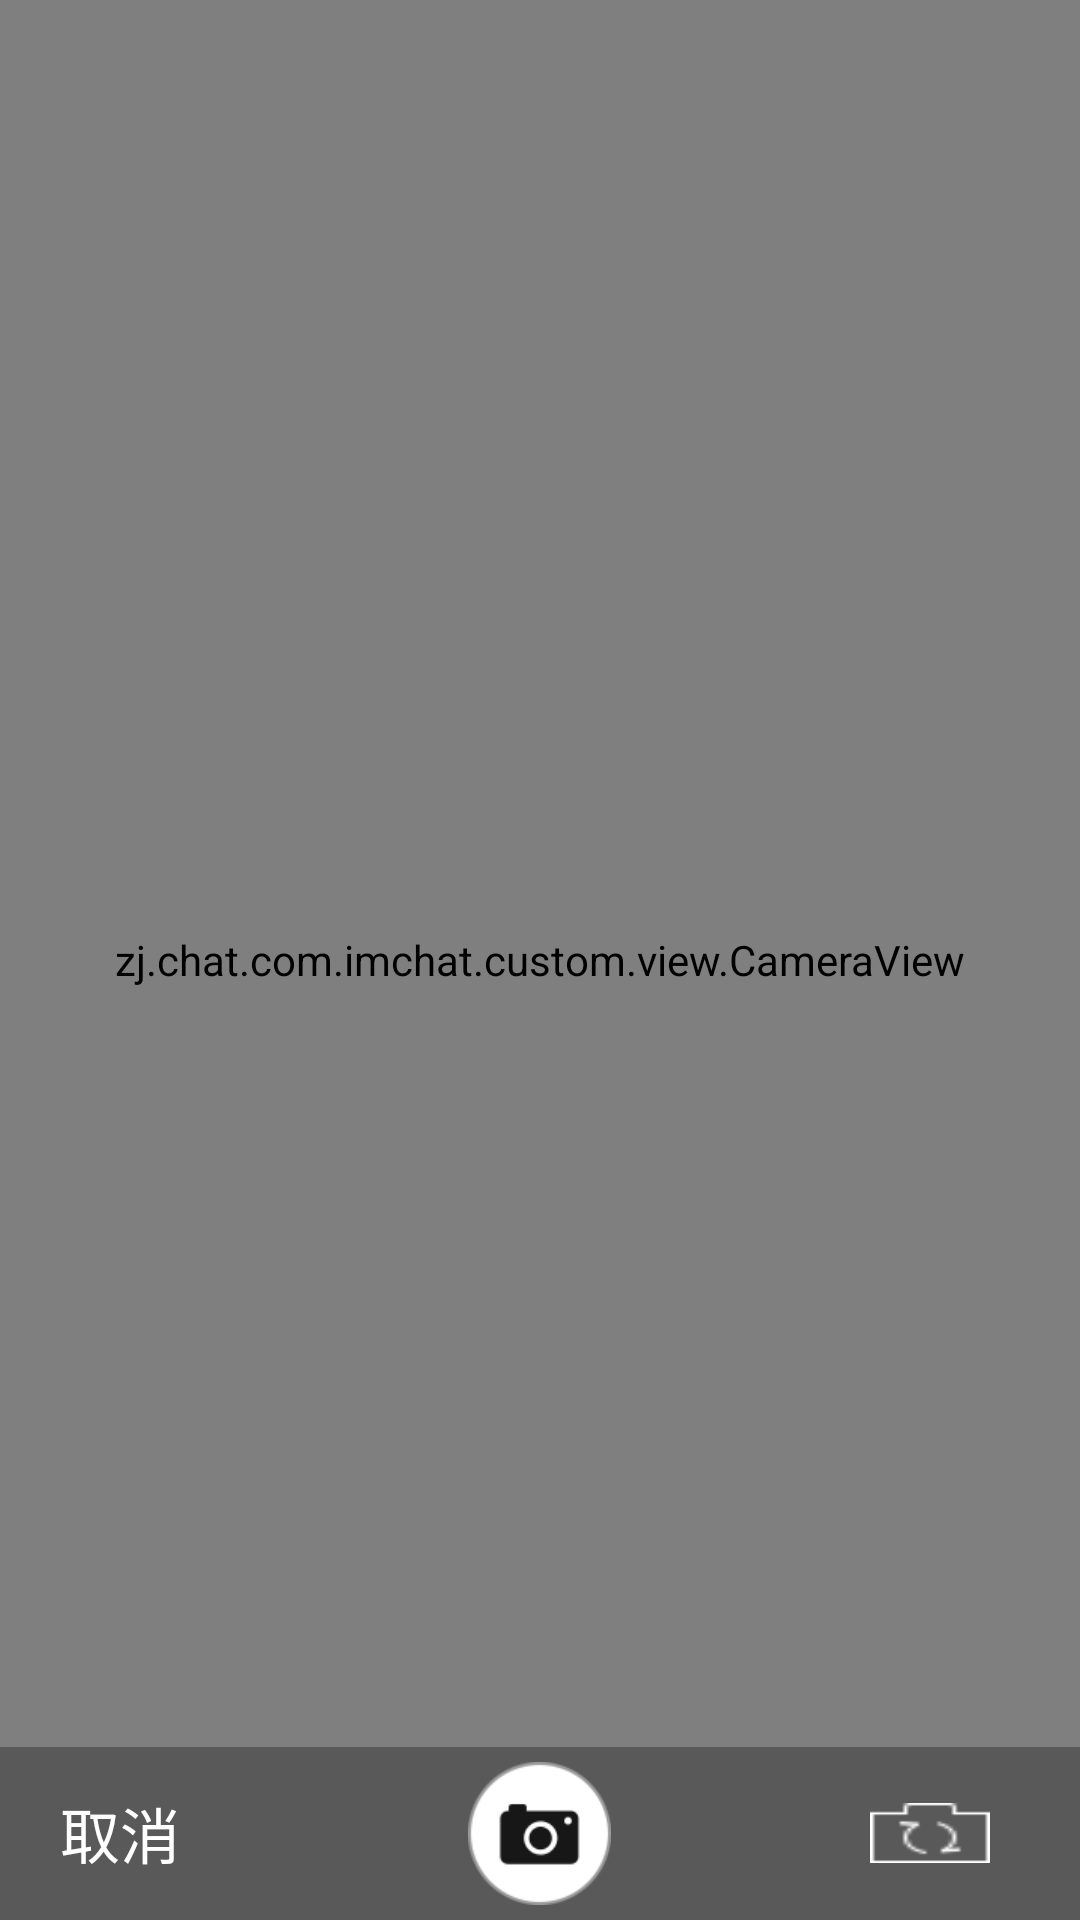

Here is an Android app screen rendered from its layout file. Give the layout XML and the strings, colors and styles it references.
<!-- AndroidManifest.xml: application theme AppTheme -->
<!-- res/layout/activity_whiteboard_take_photo.xml -->
<?xml version="1.0" encoding="utf-8"?>
<RelativeLayout xmlns:android="http://schemas.android.com/apk/res/android"
    android:layout_width="fill_parent"
    android:layout_height="fill_parent"
    android:orientation="vertical" >

    

    <zj.chat.com.imchat.custom.view.CameraView
        android:id="@+id/cv_camera"
        android:layout_width="fill_parent"
        android:layout_height="fill_parent" />

    <RelativeLayout
        android:layout_width="fill_parent"
        android:layout_height="wrap_content"
        android:layout_alignParentBottom="true"
        android:background="#4C000000"
        android:paddingBottom="5dp"
        android:paddingLeft="20dp"
        android:paddingRight="20dp"
        android:paddingTop="5dp" >

        

        <LinearLayout
            android:layout_width="wrap_content"
            android:layout_height="wrap_content"
            android:layout_alignParentLeft="true"
            android:layout_centerVertical="true"
            android:gravity="center_vertical"
            android:orientation="horizontal" >

            

            <TextView
                android:id="@+id/tv_remake_photo"
                android:layout_width="wrap_content"
                android:layout_height="wrap_content"
                android:ellipsize="marquee"
                android:singleLine="true"
                android:text="重拍"
                android:textColor="@android:color/white"
                android:textSize="20sp"
                android:visibility="gone" />
            

            <TextView
                android:id="@+id/tv_cancel"
                android:layout_width="wrap_content"
                android:layout_height="wrap_content"
                android:ellipsize="marquee"
                android:singleLine="true"
                android:text="取消"
                android:textColor="@android:color/white"
                android:textSize="20sp" />
        </LinearLayout>

        

        <LinearLayout
            android:layout_width="wrap_content"
            android:layout_height="wrap_content"
            android:layout_alignParentRight="true"
            android:layout_centerVertical="true"
            android:gravity="center_vertical"
            android:orientation="horizontal" >

            

            <TextView
                android:id="@+id/tv_use_photo"
                android:layout_width="wrap_content"
                android:layout_height="40dp"
                android:layout_marginRight="10dp"
                android:ellipsize="marquee"
                android:singleLine="true"
                android:text="使用图片"
                android:textColor="@android:color/white"
                android:textSize="20sp"
                android:visibility="gone" />
            

            <ImageView
                android:id="@+id/iv_camera_switch"
                android:layout_width="40dp"
                android:layout_height="20dp"
                android:layout_marginRight="10dp"
                android:background="@drawable/ic_camera_switch"
                android:visibility="visible" />
        </LinearLayout>

        

        <LinearLayout
            android:layout_width="wrap_content"
            android:layout_height="wrap_content"
            android:layout_centerHorizontal="true"
            android:layout_centerVertical="true"
            android:gravity="center_vertical"
            android:orientation="horizontal" >

            

            <ImageView
                android:id="@+id/iv_take_photo"
                android:layout_width="wrap_content"
                android:layout_height="wrap_content"
                android:background="@mipmap/ic_take_photo_normal"
                android:visibility="visible" />
        </LinearLayout>
    </RelativeLayout>

</RelativeLayout>
<!-- resources referenced by this layout -->
<resources>
  <!-- drawable ic_camera_switch (drawable) -->
  <?xml version="1.0" encoding="utf-8"?>
  <selector xmlns:android="http://schemas.android.com/apk/res/android">
      <item android:drawable="@mipmap/ic_camera_switch_press" android:state_pressed="true" />
      <item android:drawable="@mipmap/ic_camera_switch_press" android:state_selected="true" />
      <item android:drawable="@mipmap/ic_camera_switch_press" android:state_focused="true" />
      <item android:drawable="@mipmap/ic_camera_switch_press" android:state_checked="true" />
      <item android:drawable="@mipmap/ic_camera_switch_normal" />
  </selector>
  <!-- mipmap ic_take_photo_normal: png bitmap (mipmap-xhdpi, 6084 bytes) -->
  <style name="AppTheme" parent="Theme.AppCompat.Light.DarkActionBar">
          
          <item name="colorPrimary">@color/colorPrimary</item>
          <item name="colorPrimaryDark">@color/colorPrimaryDark</item>
          <item name="colorAccent">@color/colorAccent</item>
      </style>
  <color name="colorPrimary">#3F51B5</color>
  <color name="colorPrimaryDark">#303F9F</color>
  <color name="colorAccent">#FF4081</color>
</resources>
